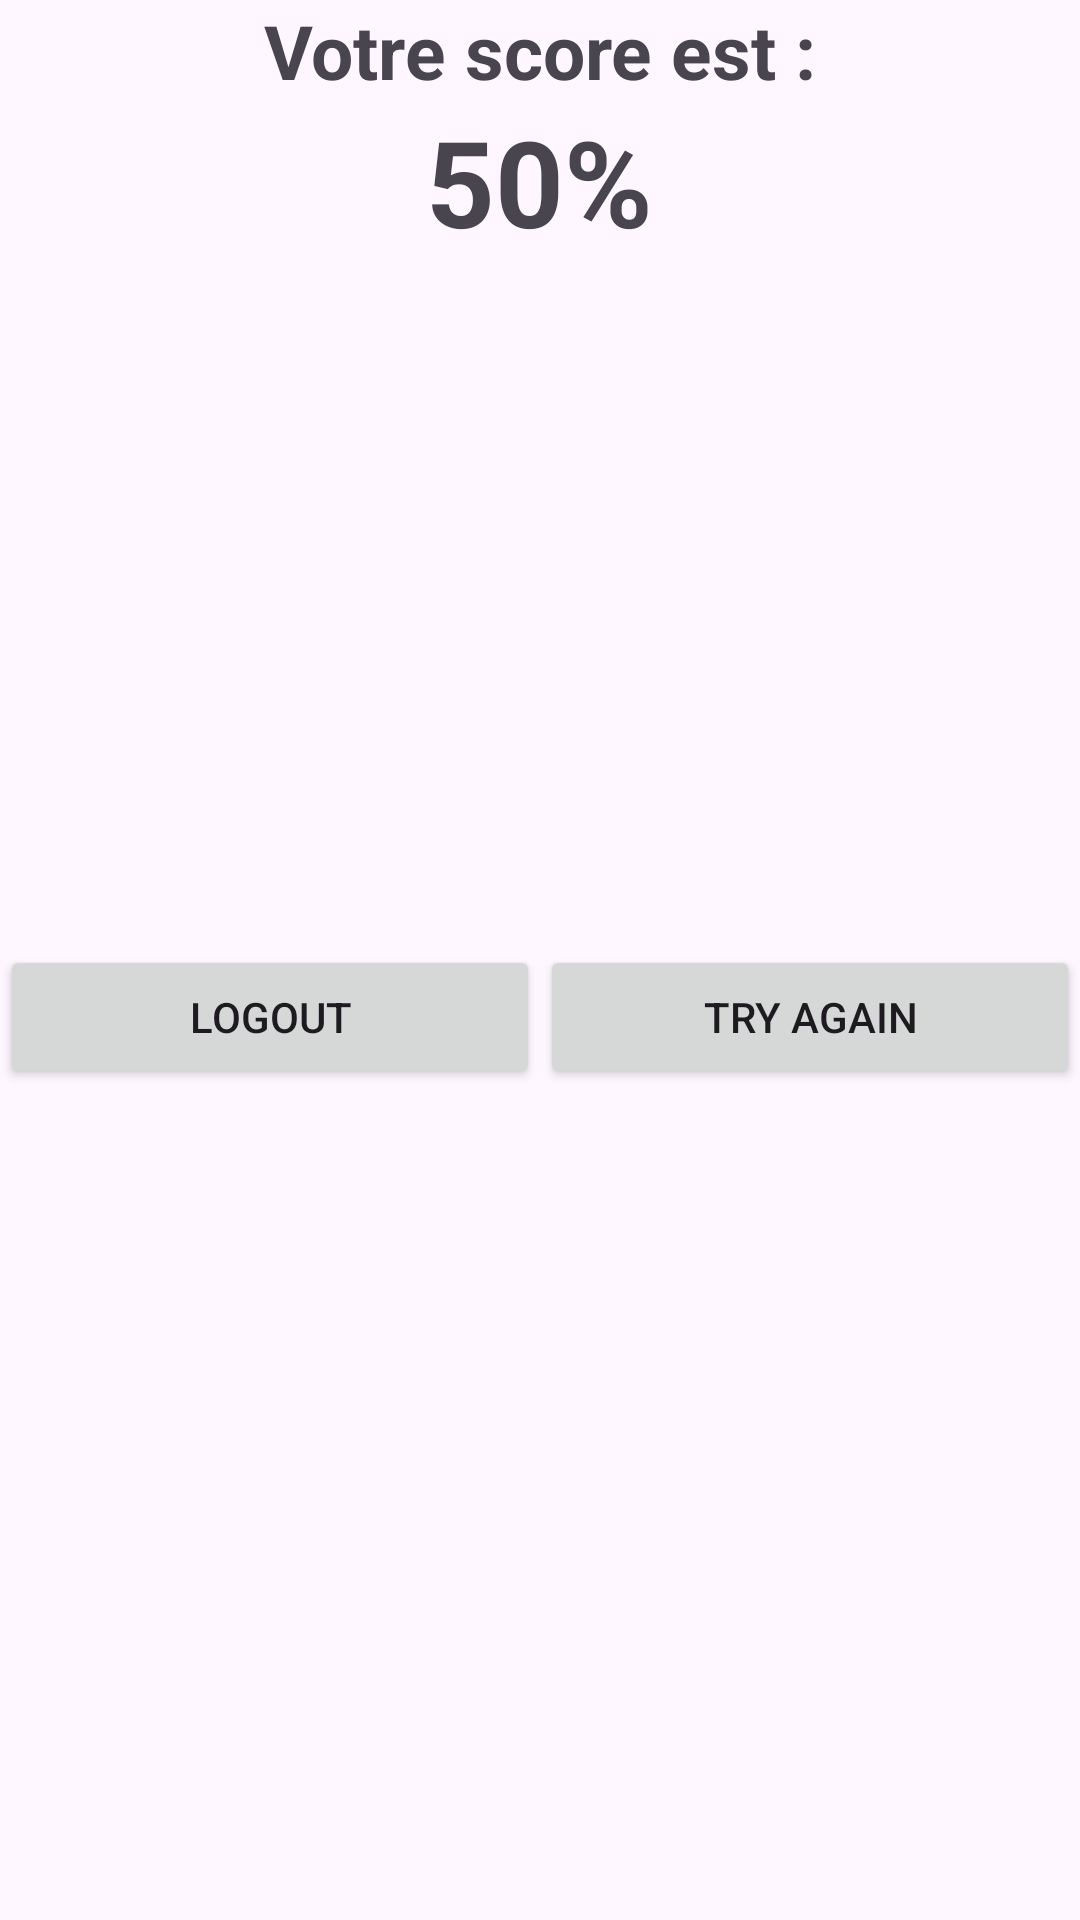

Reconstruct the res/layout file that produces this screen, plus the resources it refers to.
<!-- AndroidManifest.xml: application theme Theme.QuizzAPP_IKRAMELHAJI -->
<!-- res/layout/activity_score.xml -->
<?xml version="1.0" encoding="utf-8"?>
<LinearLayout xmlns:android="http://schemas.android.com/apk/res/android"
    xmlns:app="http://schemas.android.com/apk/res-auto"
    xmlns:tools="http://schemas.android.com/tools"
    android:layout_width="match_parent"
    android:layout_height="match_parent"
    tools:context=".score"
    android:orientation="vertical"
    android:layout_margin="25dp"
    >

    <ImageView
        android:layout_width="match_parent"
        android:layout_height="wrap_content"
        android:src="@drawable/logoo"/>
    <TextView
        android:layout_width="wrap_content"
        android:layout_height="wrap_content"
        android:text="Votre score est :"
        android:textSize="25dp"
        android:textStyle="bold"
        android:layout_gravity="center"
        />
    <TextView
        android:layout_width="wrap_content"
        android:layout_height="wrap_content"
        android:text="50%"
        android:textSize="40dp"
        android:textStyle="bold"
        android:layout_gravity="center"
        android:id="@+id/tvScore"
        />


    <ProgressBar
        android:id="@+id/progressBar"
        style="?android:attr/progressBarStyle"
        android:layout_width="match_parent"
        android:layout_height="228dp" />


    <LinearLayout
        android:layout_width="match_parent"
        android:layout_height="wrap_content"
        android:orientation="horizontal">
        <Button
            android:layout_width="0dp"
            android:layout_height="wrap_content"
            android:layout_weight="2"
            android:text="Logout"
            android:id="@+id/bLogout"/>
        <Button
            android:layout_width="0dp"
            android:layout_height="wrap_content"
            android:layout_weight="2"
            android:text="Try again"
            android:id="@+id/bTry"/>
    </LinearLayout>



</LinearLayout>
<!-- resources referenced by this layout -->
<resources>
  <style name="Theme.QuizzAPP_IKRAMELHAJI" parent="Base.Theme.QuizzAPP_IKRAMELHAJI" />
  <style name="Base.Theme.QuizzAPP_IKRAMELHAJI" parent="Theme.Material3.DayNight.NoActionBar">
          
          
      </style>
</resources>
